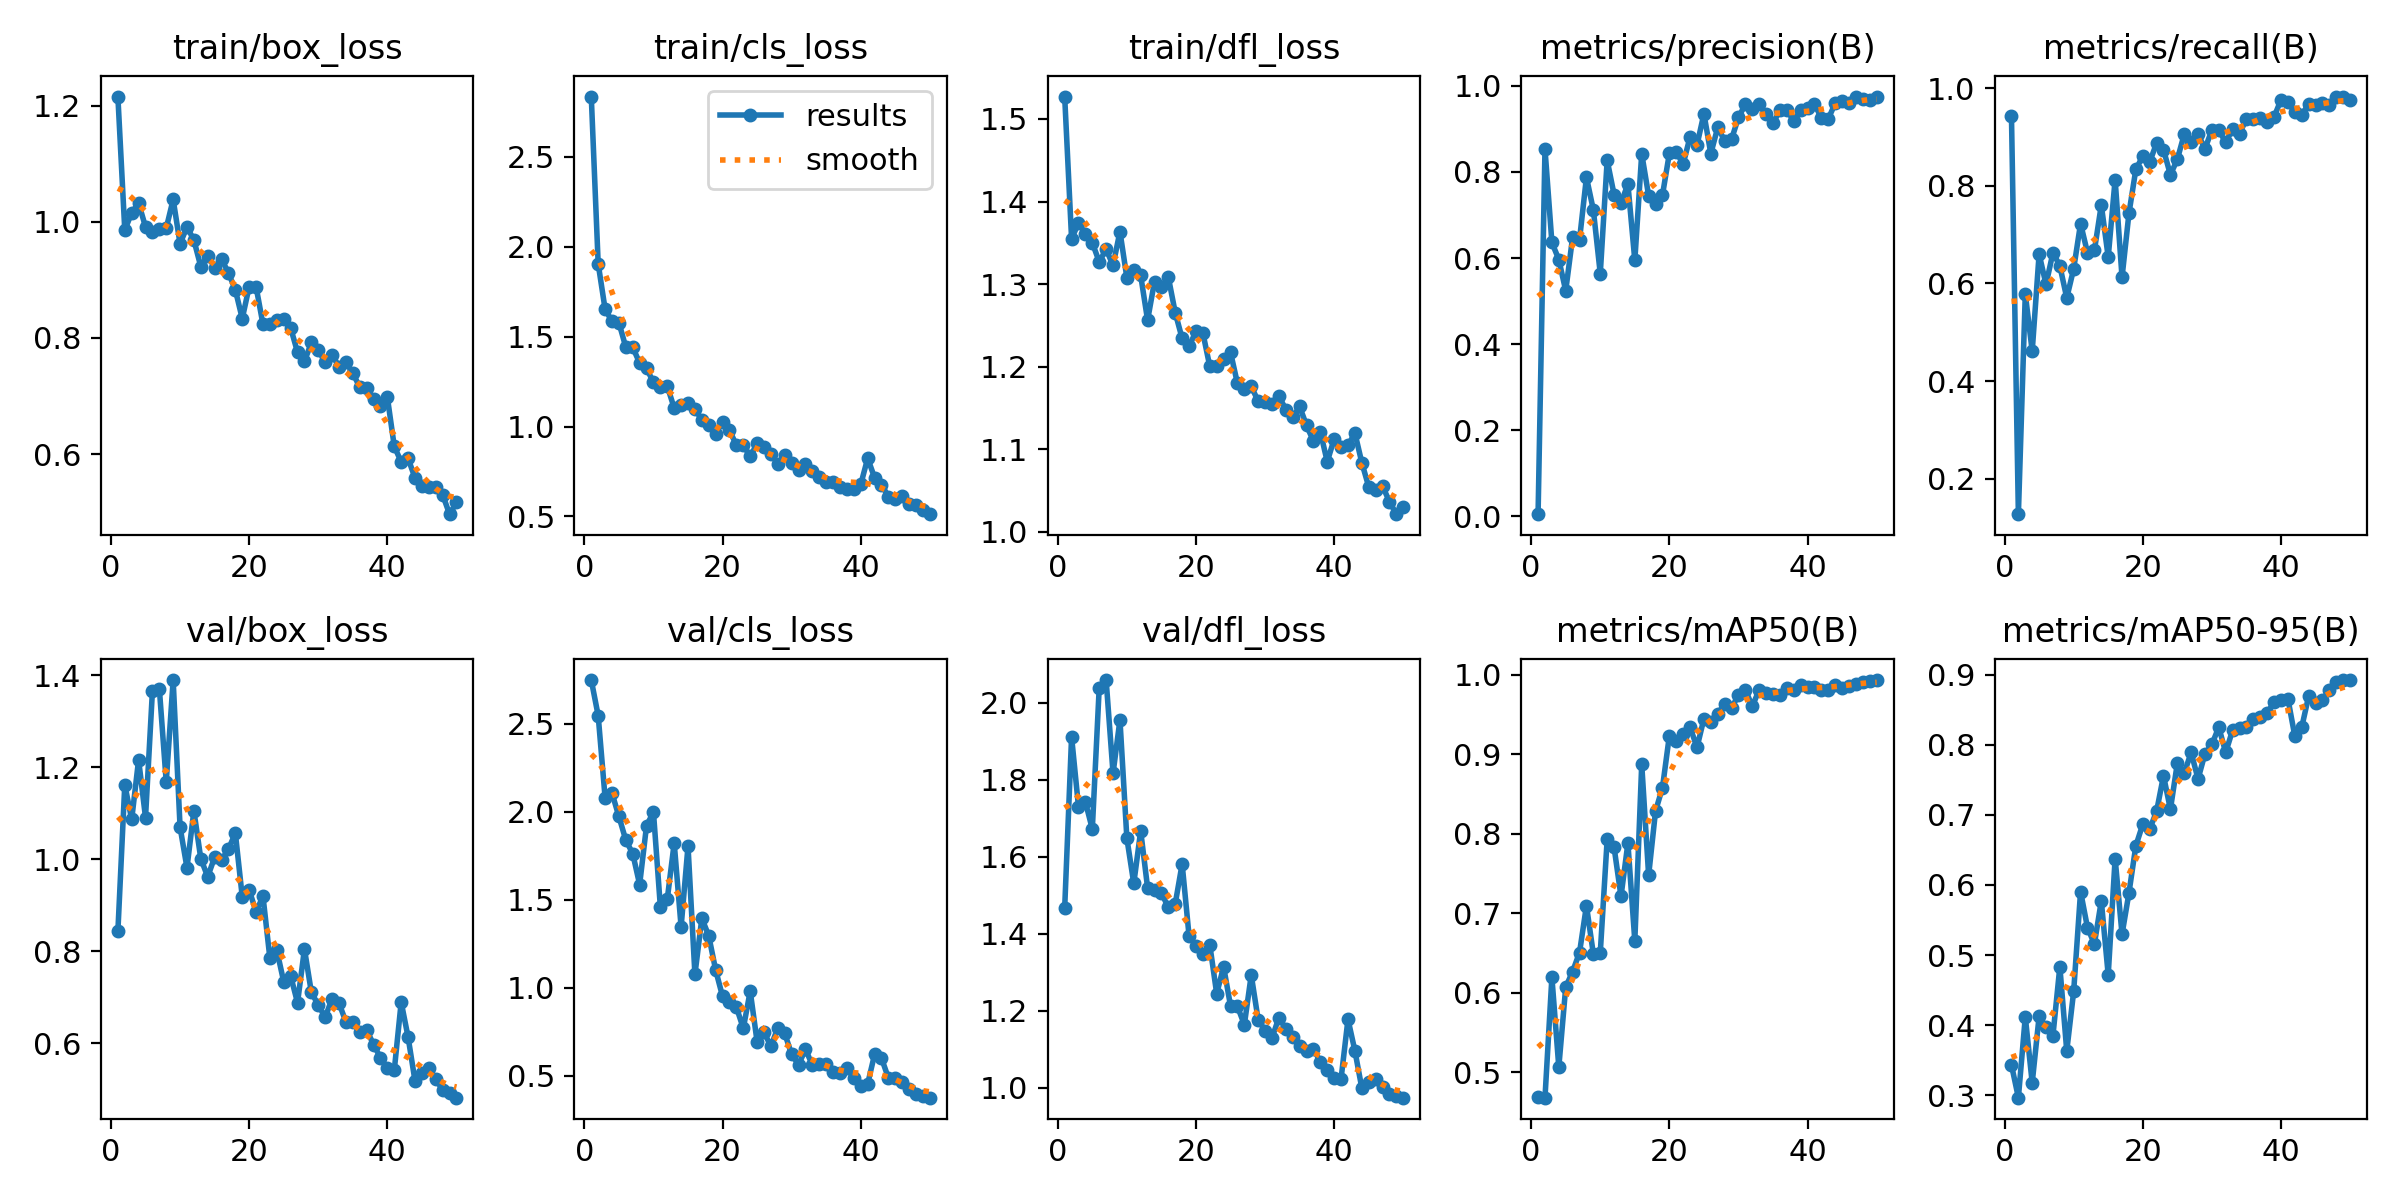

The data file committed next to this chart (first rows):
epoch, time, train/box_loss, train/cls_loss, train/dfl_loss, metrics/precision(B), metrics/recall(B), metrics/mAP50(B), metrics/mAP50-95(B), val/box_loss, val/cls_loss, val/dfl_loss, lr/pg0, lr/pg1, lr/pg2
1, 5.844, 1.216, 2.836, 1.527, 0.00447, 0.9424, 0.469, 0.3432, 0.8433, 2.747, 1.466, 0.0002167, 0.0002167, 0.0002167
2, 10.73, 0.9854, 1.905, 1.355, 0.8534, 0.1271, 0.4678, 0.2965, 1.162, 2.545, 1.911, 0.0004412, 0.0004412, 0.0004412
3, 16.37, 1.015, 1.653, 1.374, 0.6361, 0.5783, 0.6193, 0.4118, 1.087, 2.079, 1.73, 0.0006564, 0.0006564, 0.0006564
4, 22.28, 1.032, 1.585, 1.361, 0.5966, 0.4612, 0.5062, 0.3177, 1.216, 2.105, 1.742, 0.0008624, 0.0008624, 0.0008624
5, 28.38, 0.9912, 1.578, 1.35, 0.524, 0.6601, 0.6069, 0.4125, 1.091, 1.973, 1.672, 0.001059, 0.001059, 0.001059
6, 34.37, 0.9816, 1.441, 1.327, 0.6486, 0.5979, 0.6266, 0.3969, 1.366, 1.838, 2.039, 0.001247, 0.001247, 0.001247
7, 40.67, 0.988, 1.441, 1.342, 0.643, 0.663, 0.6505, 0.3851, 1.371, 1.762, 2.059, 0.001425, 0.001425, 0.001425
8, 45.26, 0.9888, 1.353, 1.323, 0.7877, 0.6361, 0.7095, 0.4834, 1.168, 1.586, 1.817, 0.001436, 0.001436, 0.001436
9, 50.06, 1.038, 1.324, 1.364, 0.7117, 0.5703, 0.6486, 0.3632, 1.39, 1.921, 1.956, 0.001403, 0.001403, 0.001403
10, 56.21, 0.962, 1.246, 1.308, 0.5637, 0.6298, 0.6501, 0.4481, 1.07, 1.997, 1.648, 0.00137, 0.00137, 0.00137
11, 61.41, 0.9911, 1.22, 1.317, 0.8272, 0.7228, 0.7928, 0.5907, 0.9817, 1.458, 1.531, 0.001337, 0.001337, 0.001337
12, 66.06, 0.9683, 1.225, 1.31, 0.7475, 0.6629, 0.7829, 0.5391, 1.105, 1.504, 1.667, 0.001304, 0.001304, 0.001304
13, 70.63, 0.9227, 1.103, 1.256, 0.7277, 0.6675, 0.7212, 0.5159, 1.001, 1.822, 1.519, 0.001271, 0.001271, 0.001271
14, 75.32, 0.9416, 1.119, 1.303, 0.7719, 0.7609, 0.7882, 0.5772, 0.9622, 1.346, 1.515, 0.001238, 0.001238, 0.001238
15, 79.89, 0.9211, 1.132, 1.297, 0.5946, 0.654, 0.665, 0.4717, 1.004, 1.804, 1.506, 0.001205, 0.001205, 0.001205
16, 84.39, 0.9355, 1.097, 1.308, 0.8424, 0.8129, 0.8874, 0.6378, 0.9979, 1.075, 1.469, 0.001172, 0.001172, 0.001172
17, 89.08, 0.912, 1.038, 1.265, 0.745, 0.6125, 0.7477, 0.5296, 1.022, 1.394, 1.478, 0.001139, 0.001139, 0.001139
18, 93.74, 0.8826, 1.009, 1.234, 0.7248, 0.7435, 0.8286, 0.5886, 1.057, 1.295, 1.581, 0.001106, 0.001106, 0.001106
19, 100.1, 0.8331, 0.9592, 1.225, 0.7462, 0.8339, 0.8579, 0.656, 0.9184, 1.101, 1.395, 0.001073, 0.001073, 0.001073
20, 104.7, 0.8883, 1.026, 1.243, 0.8432, 0.8606, 0.9234, 0.6866, 0.9333, 0.9504, 1.369, 0.00104, 0.00104, 0.00104
21, 109.3, 0.888, 0.9799, 1.241, 0.8462, 0.8488, 0.9166, 0.6796, 0.8859, 0.9193, 1.348, 0.001007, 0.001007, 0.001007
22, 113.9, 0.8233, 0.8964, 1.2, 0.8186, 0.8875, 0.926, 0.705, 0.9198, 0.8899, 1.371, 0.0009739, 0.0009739, 0.0009739
23, 118.4, 0.8241, 0.8957, 1.201, 0.8821, 0.8739, 0.9341, 0.7558, 0.7851, 0.7695, 1.244, 0.0009409, 0.0009409, 0.0009409
24, 123.1, 0.8305, 0.8338, 1.209, 0.8627, 0.8228, 0.9086, 0.7079, 0.8027, 0.9808, 1.315, 0.0009078, 0.0009078, 0.0009078
25, 127.7, 0.8325, 0.9062, 1.217, 0.9353, 0.8542, 0.9448, 0.7734, 0.7339, 0.6931, 1.213, 0.0008748, 0.0008748, 0.0008748
26, 132.2, 0.8173, 0.8889, 1.18, 0.8427, 0.9058, 0.9412, 0.7593, 0.7469, 0.7462, 1.212, 0.0008418, 0.0008418, 0.0008418
27, 136.9, 0.7753, 0.8461, 1.173, 0.9038, 0.8906, 0.9511, 0.7892, 0.6883, 0.6679, 1.164, 0.0008088, 0.0008088, 0.0008088
28, 141.6, 0.7593, 0.7943, 1.176, 0.8727, 0.9061, 0.9633, 0.7512, 0.8051, 0.773, 1.293, 0.0007758, 0.0007758, 0.0007758
29, 146.1, 0.7921, 0.8421, 1.158, 0.8763, 0.876, 0.9583, 0.7872, 0.7111, 0.7402, 1.177, 0.0007428, 0.0007428, 0.0007428
30, 150.8, 0.7792, 0.7962, 1.157, 0.9269, 0.9143, 0.9747, 0.8004, 0.6833, 0.6209, 1.149, 0.0007098, 0.0007098, 0.0007098
31, 155.3, 0.7577, 0.7611, 1.155, 0.9575, 0.9136, 0.9812, 0.8251, 0.6571, 0.5634, 1.129, 0.0006768, 0.0006768, 0.0006768
32, 159.9, 0.7709, 0.7909, 1.164, 0.9454, 0.8896, 0.9604, 0.7891, 0.6969, 0.6505, 1.182, 0.0006438, 0.0006438, 0.0006438
33, 164.5, 0.7505, 0.7517, 1.148, 0.9584, 0.9156, 0.9812, 0.8208, 0.6874, 0.5605, 1.154, 0.0006108, 0.0006108, 0.0006108
34, 169.1, 0.7583, 0.7217, 1.138, 0.9338, 0.9067, 0.9774, 0.8238, 0.6468, 0.565, 1.131, 0.0005778, 0.0005778, 0.0005778
35, 173.9, 0.7392, 0.6937, 1.152, 0.913, 0.9374, 0.9757, 0.8254, 0.6457, 0.566, 1.109, 0.0005448, 0.0005448, 0.0005448
36, 178.5, 0.7152, 0.6903, 1.129, 0.9438, 0.9375, 0.9745, 0.8362, 0.6244, 0.5228, 1.095, 0.0005118, 0.0005118, 0.0005118
37, 184.2, 0.7135, 0.6652, 1.11, 0.9436, 0.9384, 0.9832, 0.8397, 0.6295, 0.5173, 1.101, 0.0004788, 0.0004788, 0.0004788
38, 189, 0.6944, 0.6538, 1.121, 0.9195, 0.9314, 0.9808, 0.8454, 0.5976, 0.5465, 1.067, 0.0004458, 0.0004458, 0.0004458
39, 194.4, 0.6821, 0.654, 1.085, 0.9436, 0.9411, 0.9875, 0.8609, 0.5689, 0.4847, 1.047, 0.0004127, 0.0004127, 0.0004127
40, 199.1, 0.6978, 0.6785, 1.112, 0.9487, 0.9763, 0.9853, 0.8636, 0.5462, 0.4397, 1.027, 0.0003797, 0.0003797, 0.0003797
41, 205, 0.613, 0.8237, 1.103, 0.959, 0.9719, 0.985, 0.866, 0.5417, 0.454, 1.024, 0.0003467, 0.0003467, 0.0003467
42, 210.3, 0.5866, 0.7153, 1.105, 0.9247, 0.9518, 0.981, 0.8127, 0.6897, 0.6215, 1.178, 0.0003137, 0.0003137, 0.0003137
43, 216.8, 0.5924, 0.676, 1.12, 0.9234, 0.9448, 0.981, 0.8247, 0.6135, 0.6004, 1.096, 0.0002807, 0.0002807, 0.0002807
44, 222.4, 0.5589, 0.6107, 1.084, 0.96, 0.9679, 0.9866, 0.8692, 0.5184, 0.4872, 0.9994, 0.0002477, 0.0002477, 0.0002477
45, 227.7, 0.5444, 0.5949, 1.054, 0.964, 0.9658, 0.9836, 0.8597, 0.5365, 0.4898, 1.015, 0.0002147, 0.0002147, 0.0002147
46, 236.5, 0.5433, 0.6135, 1.05, 0.9614, 0.9697, 0.9856, 0.8641, 0.5458, 0.4629, 1.023, 0.0001817, 0.0001817, 0.0001817
47, 243.8, 0.544, 0.5678, 1.055, 0.9737, 0.9652, 0.9886, 0.8779, 0.5232, 0.4269, 1.003, 0.0001487, 0.0001487, 0.0001487
48, 254.6, 0.5299, 0.5627, 1.036, 0.9696, 0.9812, 0.9914, 0.8897, 0.4981, 0.3944, 0.9828, 0.0001157, 0.0001157, 0.0001157
49, 265, 0.4964, 0.5357, 1.021, 0.9682, 0.983, 0.9925, 0.8918, 0.4917, 0.3845, 0.9793, 8.26832e-05, 8.26832e-05, 8.26832e-05
50, 277.4, 0.5165, 0.5128, 1.03, 0.9754, 0.9763, 0.9935, 0.8924, 0.482, 0.3757, 0.9745, 4.96766e-05, 4.96766e-05, 4.96766e-05
